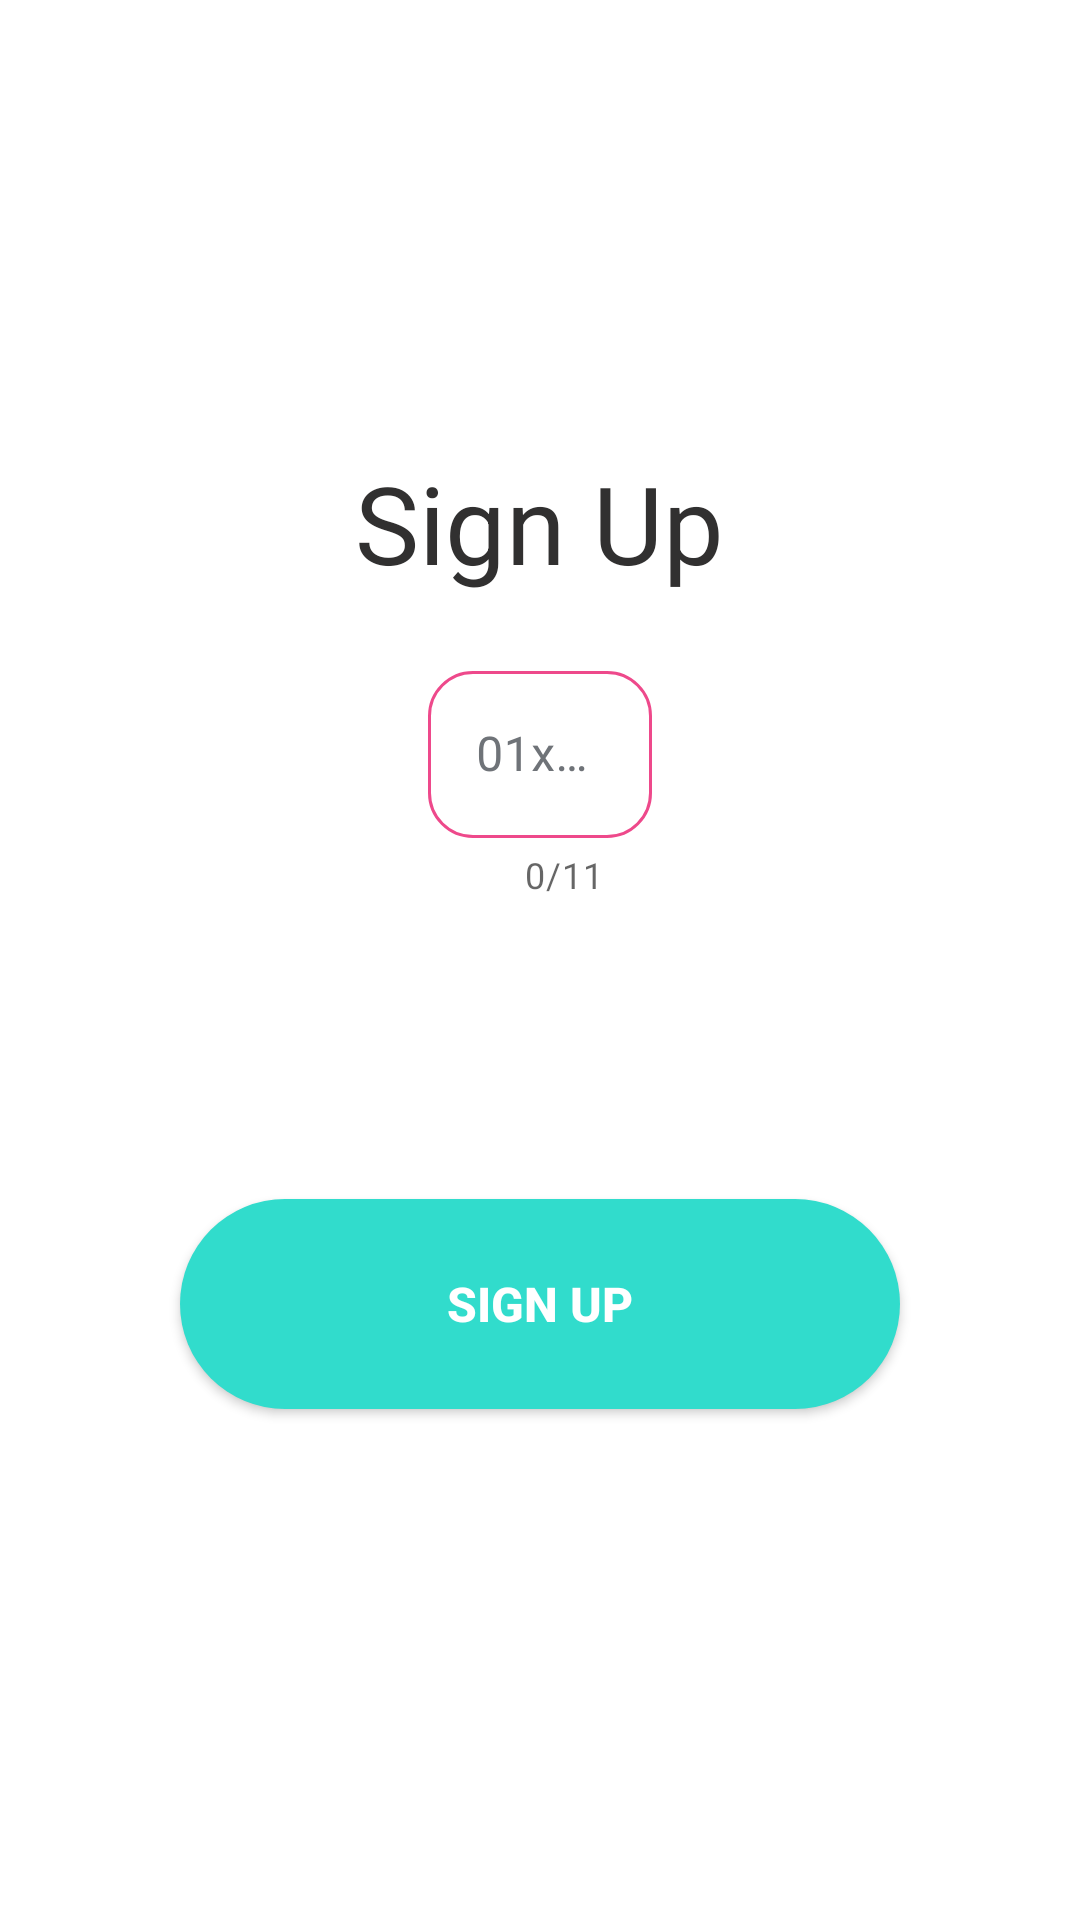

Write the Android layout XML for this screen, with the resource values it uses.
<!-- AndroidManifest.xml: application theme Theme.Blesdk -->
<!-- res/layout/activity_sign_up.xml -->
<?xml version="1.0" encoding="utf-8"?>
<LinearLayout xmlns:android="http://schemas.android.com/apk/res/android"
    xmlns:app="http://schemas.android.com/apk/res-auto"
    xmlns:tools="http://schemas.android.com/tools"
    android:layout_width="match_parent"
    android:layout_height="match_parent"
    android:orientation="vertical"
    tools:context="com.ecct.demo.SignUp">

    <TextView
        android:layout_width="wrap_content"
        android:layout_height="wrap_content"
        android:id="@+id/signUpLabel"
        android:text="@string/SignLabel"
        android:textColor="@color/dar_grey"
        android:layout_gravity="center"
        android:textSize="@dimen/S36sp"
        android:layout_marginTop="@dimen/S150dp"
        android:layout_centerHorizontal="true"/>
    <com.google.android.material.textfield.TextInputLayout
        android:layout_width="wrap_content"
        android:layout_height="wrap_content"
        android:layout_gravity="center"
        android:layout_centerHorizontal="true"
        android:layout_below="@+id/signUpLabel"
        android:layout_marginTop="@dimen/S20dp"
        android:focusableInTouchMode="true"
        android:id="@+id/signUpEditTextLayout"
        android:hint="@string/mobileHintText"
        app:counterEnabled="true"
        app:counterMaxLength="11"
        style="@style/TextInputLayout">
        <com.google.android.material.textfield.TextInputEditText
            android:layout_width="match_parent"
            android:layout_height="wrap_content"
            android:id="@+id/signUpEditText"
            android:inputType="phone"
            android:ems="15"
            android:maxLines="1"
            />
    </com.google.android.material.textfield.TextInputLayout>
    <Button
        android:id="@+id/signUpButton"
        android:layout_width="@dimen/S240dp"
        android:layout_height="@dimen/S70dp"
        android:layout_gravity="center"
        android:background="@drawable/round_background_primary_color"
        style="@style/ButtonStyle"
        android:text="@string/SignLabel"
        android:textSize="@dimen/S16sp"
        android:textStyle="bold"
        android:textColor="@color/white"
        android:layout_below="@id/signUpEditTextLayout"
        android:layout_marginTop="@dimen/S100dp"
        android:layout_marginBottom="@dimen/S30dp"
        android:layout_centerHorizontal="true"/>
</LinearLayout>
<!-- resources referenced by this layout -->
<resources>
  <color name="dar_grey">#313030</color>
  <color name="white">#FFFFFFFF</color>
  <dimen name="S100dp">100dp</dimen>
  <dimen name="S150dp">150dp</dimen>
  <dimen name="S16sp">16dp</dimen>
  <dimen name="S20dp">20dp</dimen>
  <dimen name="S240dp">240dp</dimen>
  <dimen name="S30dp">30dp</dimen>
  <dimen name="S36sp">36sp</dimen>
  <dimen name="S70dp">70dp</dimen>
  <!-- drawable round_background_primary_color (drawable) -->
  <?xml version="1.0" encoding="utf-8"?>
  <selector xmlns:android="http://schemas.android.com/apk/res/android">
      <item>
          <shape android:shape="rectangle">
              <solid android:color="@color/colorPrimary"/>
              <corners android:radius="@dimen/S200dp"/>
          </shape>
      </item>
  </selector>
  <string name="SignLabel">Sign Up</string>
  <string name="mobileHintText">01xxxxxxxxx</string>
  <style name="ButtonStyle" parent="Widget.AppCompat.Button">
          <item name="cornerRadius">@dimen/S200dp</item>
      </style>
  <style name="TextInputLayout" parent="Widget.MaterialComponents.TextInputLayout.OutlinedBox">
          <item name="android:textColorHint">@color/gray</item>
          <item name="boxStrokeColor">@color/text_input_layout_border</item>
          <item name="boxCornerRadiusBottomEnd">@dimen/S15dp</item>
          <item name="boxCornerRadiusBottomStart">@dimen/S15dp</item>
          <item name="boxCornerRadiusTopStart">@dimen/S15dp</item>
          <item name="boxCornerRadiusTopEnd">@dimen/S15dp</item>
          <item name="hintTextAppearance">@style/HintTextAppearance</item>
      </style>
  <style name="Theme.Blesdk" parent="Theme.MaterialComponents.DayNight.NoActionBar">
          
          <item name="colorPrimary">@color/colorPrimary</item>
          
          <item name="colorPrimaryDark">@color/colorPrimaryDark</item>
          
          <item name="colorAccent">@color/colorAccent</item>
          
  
          
      </style>
  <color name="colorPrimary">#31DCCC</color>
  <dimen name="S200dp">200dp</dimen>
  <color name="gray">#6f7378</color>
  <dimen name="S15dp">15dp</dimen>
  <style name="HintTextAppearance" parent="TextAppearance.Design.Hint">
          
          <item name="android:textColor">@color/colorAccent</item>
      </style>
  <color name="colorPrimaryDark">#00406c</color>
  <color name="colorAccent">#ee498b</color>
</resources>
